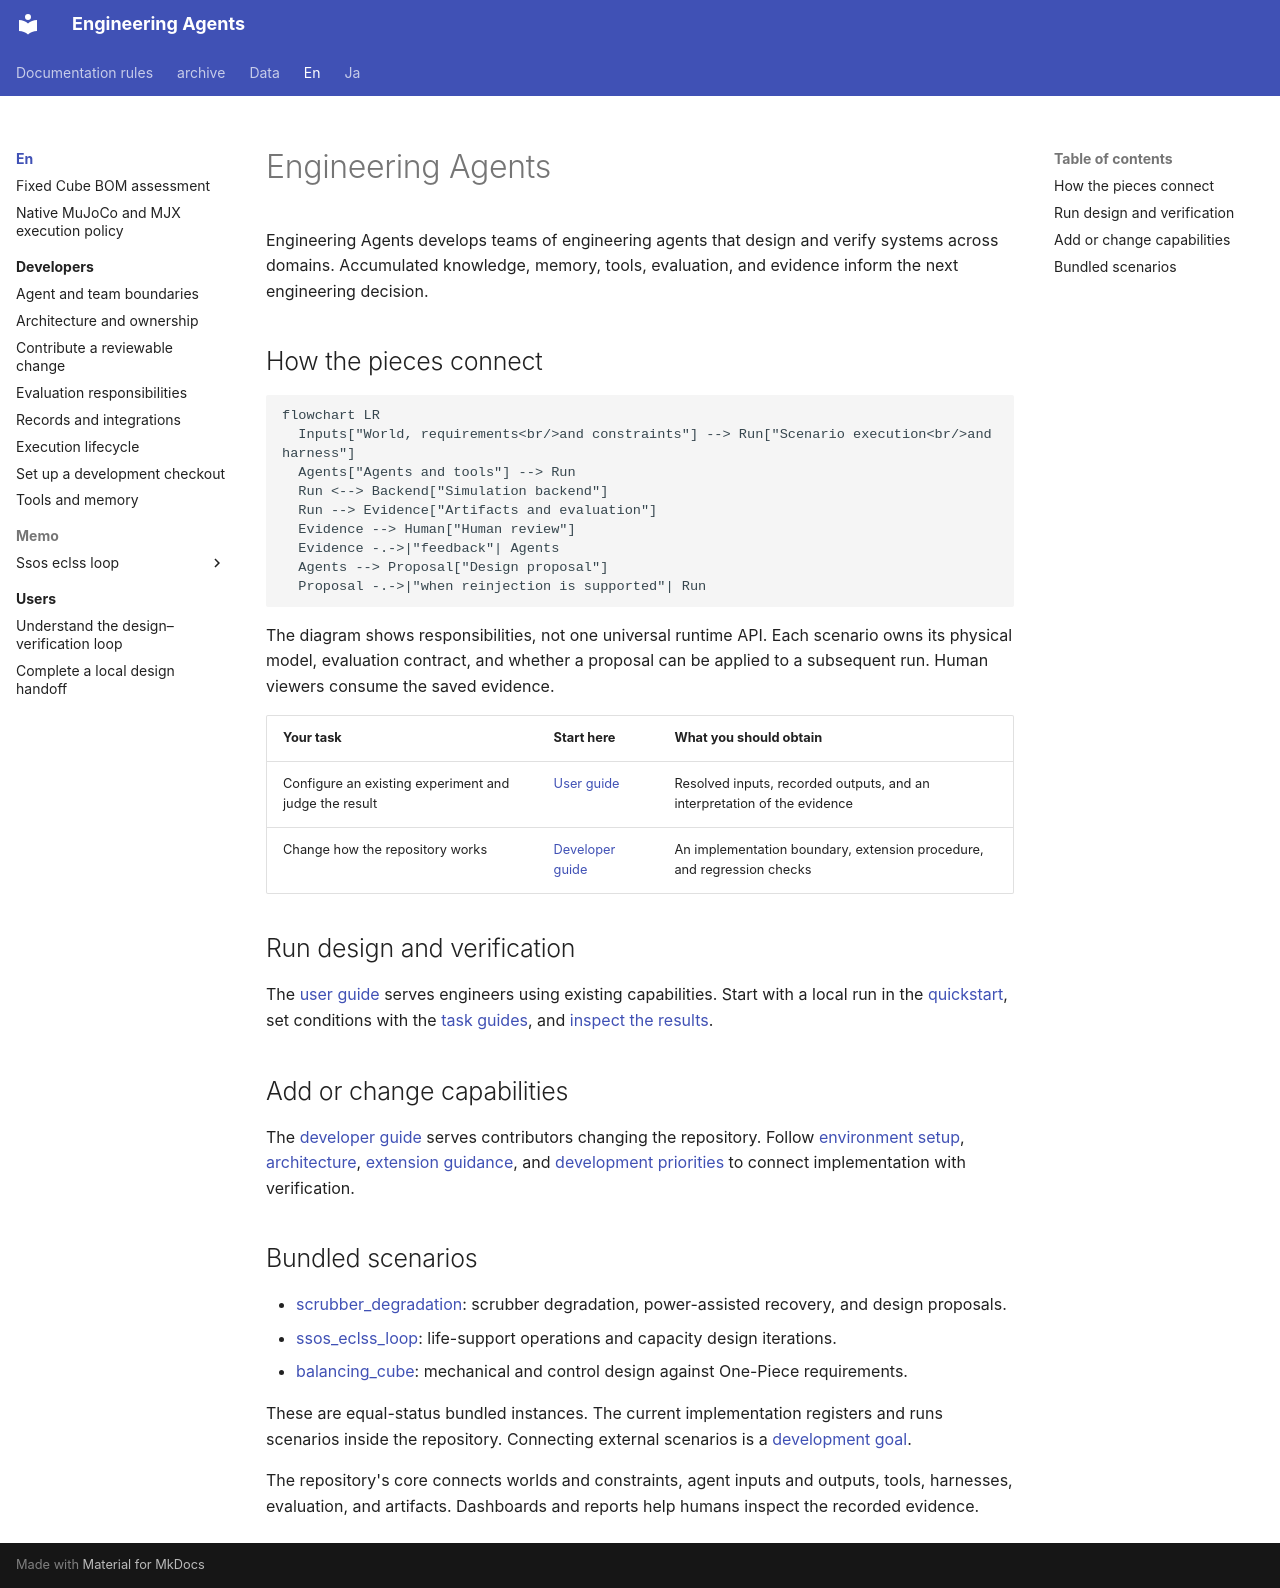

repository: hirototamura/engineering_agents · page: en/index.html · generator: mkdocs

# Engineering Agents

Engineering Agents develops teams of engineering agents that design and verify systems across domains. Accumulated knowledge, memory, tools, evaluation, and evidence inform the next engineering decision.

## How the pieces connect

```mermaid
flowchart LR
  Inputs["World, requirements<br/>and constraints"] --> Run["Scenario execution<br/>and harness"]
  Agents["Agents and tools"] --> Run
  Run <--> Backend["Simulation backend"]
  Run --> Evidence["Artifacts and evaluation"]
  Evidence --> Human["Human review"]
  Evidence -.->|"feedback"| Agents
  Agents --> Proposal["Design proposal"]
  Proposal -.->|"when reinjection is supported"| Run
```

The diagram shows responsibilities, not one universal runtime API. Each scenario owns its physical model, evaluation contract, and whether a proposal can be applied to a subsequent run. Human viewers consume the saved evidence.

| Your task | Start here | What you should obtain |
| --- | --- | --- |
| Configure an existing experiment and judge the result | [User guide](users/index.md) | Resolved inputs, recorded outputs, and an interpretation of the evidence |
| Change how the repository works | [Developer guide](developers/index.md) | An implementation boundary, extension procedure, and regression checks |

## Run design and verification

The [user guide](users/index.md) serves engineers using existing capabilities. Start with a local run in the [quickstart](users/quickstart.md), set conditions with the [task guides](users/guides/configure-run.md), and [inspect the results](users/guides/inspect-results.md).

## Add or change capabilities

The [developer guide](developers/index.md) serves contributors changing the repository. Follow [environment setup](developers/setup.md), [architecture](developers/architecture.md), [extension guidance](developers/guides/add-scenario.md), and [development priorities](developers/development/index.md) to connect implementation with verification.

## Bundled scenarios

- [scrubber_degradation](users/scenarios/scrubber_degradation/index.md): scrubber degradation, power-assisted recovery, and design proposals.
- [ssos_eclss_loop](users/scenarios/ssos_eclss_loop/index.md): life-support operations and capacity design iterations.
- [balancing_cube](users/scenarios/balancing_cube/index.md): mechanical and control design against One-Piece requirements.

These are equal-status bundled instances. The current implementation registers and runs scenarios inside the repository. Connecting external scenarios is a [development goal](developers/development/external-scenarios.md).

The repository's core connects worlds and constraints, agent inputs and outputs, tools, harnesses, evaluation, and artifacts. Dashboards and reports help humans inspect the recorded evidence.
